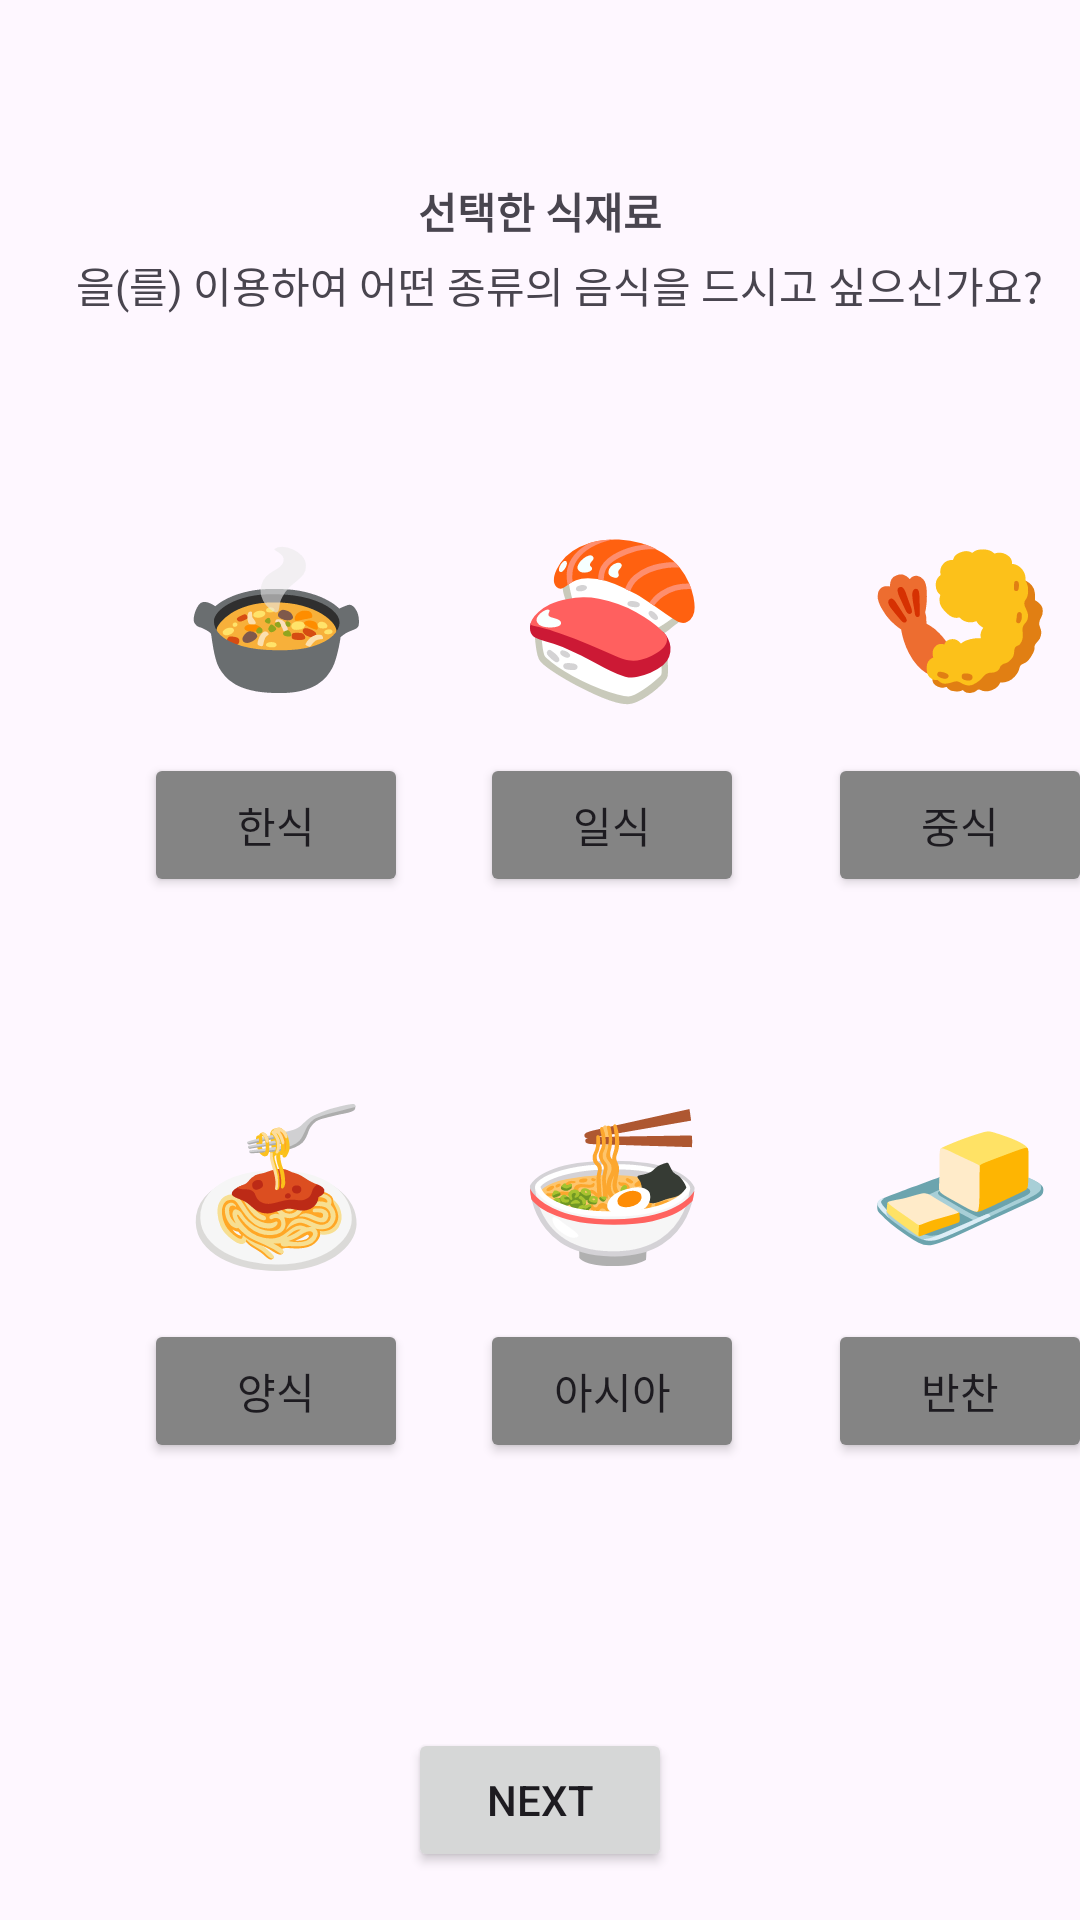

Here is an Android app screen rendered from its layout file. Give the layout XML and the strings, colors and styles it references.
<!-- AndroidManifest.xml: application theme Theme.EmptyYourFridge -->
<!-- res/layout/activity_category.xml -->
<?xml version="1.0" encoding="utf-8"?>
<androidx.constraintlayout.widget.ConstraintLayout xmlns:android="http://schemas.android.com/apk/res/android"
    xmlns:app="http://schemas.android.com/apk/res-auto"
    xmlns:tools="http://schemas.android.com/tools"
    android:layout_width="match_parent"
    android:layout_height="match_parent"
    tools:context=".CategoryActivity">

    <TextView
        android:id="@+id/selectedFoodTextView"
        android:layout_width="wrap_content"
        android:layout_height="wrap_content"
        android:paddingTop="60dp"
        android:text="선택한 식재료"
        android:textStyle="bold"
        app:layout_constraintEnd_toEndOf="parent"
        app:layout_constraintHorizontal_bias="0.5"
        app:layout_constraintStart_toStartOf="parent"
        tools:ignore="MissingConstraints" />

    <TextView
        android:id="@+id/descriptionTextView"
        android:layout_width="wrap_content"
        android:layout_height="wrap_content"
        android:paddingLeft="13dp"
        android:paddingTop="4dp"
        android:paddingBottom="5dp"
        android:text="을(를) 이용하여 어떤 종류의 음식을 드시고 싶으신가요?"
        app:layout_constraintEnd_toEndOf="parent"
        app:layout_constraintStart_toStartOf="parent"
        app:layout_constraintTop_toBottomOf="@+id/selectedFoodTextView" />

    <TextView
        android:id="@+id/KoreanTextView"
        android:layout_width="wrap_content"
        android:layout_height="wrap_content"
        android:layout_marginStart="48dp"
        android:layout_marginTop="48dp"
        android:padding="13dp"
        android:text="🍲"
        android:textSize="50dp"
        app:layout_constraintStart_toStartOf="parent"
        app:layout_constraintTop_toBottomOf="@+id/descriptionTextView" />

    <Button
        android:id="@+id/button"
        android:layout_width="wrap_content"
        android:layout_height="wrap_content"
        android:layout_marginStart="48dp"
        android:backgroundTint="#848484"
        android:text="한식"
        app:layout_constraintStart_toStartOf="parent"
        app:layout_constraintTop_toBottomOf="@+id/KoreanTextView"
        tools:ignore="MissingClass" />

    <TextView
        android:id="@+id/japaneseTextView"
        android:layout_width="wrap_content"
        android:layout_height="wrap_content"
        android:layout_marginStart="160dp"
        android:layout_marginTop="48dp"
        android:padding="13dp"
        android:text="🍣"
        android:textSize="50dp"
        app:layout_constraintStart_toStartOf="parent"
        app:layout_constraintTop_toBottomOf="@+id/descriptionTextView"
        tools:ignore="MissingConstraints" />

    <Button
        android:id="@+id/button2"
        android:layout_width="wrap_content"
        android:layout_height="wrap_content"
        android:layout_marginStart="160dp"
        android:backgroundTint="#848484"
        android:text="일식"
        app:layout_constraintStart_toStartOf="parent"
        app:layout_constraintTop_toBottomOf="@+id/KoreanTextView" />

    <TextView
        android:id="@+id/ChineseTextView"
        android:layout_width="wrap_content"
        android:layout_height="wrap_content"
        android:layout_marginStart="276dp"
        android:layout_marginTop="48dp"
        android:padding="13dp"
        android:text="🍤"
        android:textSize="50dp"
        app:layout_constraintStart_toStartOf="parent"
        app:layout_constraintTop_toBottomOf="@+id/descriptionTextView"
        tools:ignore="MissingConstraints" />

    <Button
        android:id="@+id/button3"
        android:layout_width="wrap_content"
        android:layout_height="wrap_content"
        android:layout_marginStart="276dp"
        android:backgroundTint="#848484"
        android:text="중식"
        app:layout_constraintStart_toStartOf="parent"
        app:layout_constraintTop_toBottomOf="@+id/japaneseTextView" />

    <TextView
        android:id="@+id/westernTextView"
        android:layout_width="wrap_content"
        android:layout_height="wrap_content"
        android:layout_marginStart="48dp"
        android:layout_marginTop="48dp"
        android:padding="13dp"
        android:text="🍝"
        android:textSize="50dp"
        app:layout_constraintStart_toStartOf="parent"
        app:layout_constraintTop_toBottomOf="@+id/button"
        tools:ignore="MissingConstraints" />

    <Button
        android:id="@+id/button4"
        android:layout_width="wrap_content"
        android:layout_height="wrap_content"
        android:layout_marginStart="48dp"
        android:backgroundTint="#848484"
        android:text="양식"
        app:layout_constraintStart_toStartOf="parent"
        app:layout_constraintTop_toBottomOf="@+id/westernTextView" />

    <TextView
        android:id="@+id/asianTextView"
        android:layout_width="wrap_content"
        android:layout_height="wrap_content"
        android:layout_marginStart="160dp"
        android:layout_marginTop="48dp"
        android:padding="13dp"
        android:text="🍜"
        android:textSize="50dp"
        app:layout_constraintStart_toStartOf="parent"
        app:layout_constraintTop_toBottomOf="@+id/button2"
        tools:ignore="MissingConstraints" />

    <Button
        android:id="@+id/button5"
        android:layout_width="wrap_content"
        android:layout_height="wrap_content"
        android:layout_marginStart="160dp"
        android:backgroundTint="#848484"
        android:text="아시아"
        app:layout_constraintStart_toStartOf="parent"
        app:layout_constraintTop_toBottomOf="@+id/asianTextView" />

    <TextView
        android:id="@+id/bunsikTextView"
        android:layout_width="wrap_content"
        android:layout_height="wrap_content"
        android:layout_marginStart="276dp"
        android:layout_marginTop="48dp"
        android:padding="13dp"
        android:text="🧈"
        android:textSize="50dp"
        app:layout_constraintStart_toStartOf="parent"
        app:layout_constraintTop_toBottomOf="@+id/button3"
        tools:ignore="MissingConstraints" />

    <Button
        android:id="@+id/button6"
        android:layout_width="wrap_content"
        android:layout_height="wrap_content"
        android:layout_marginStart="276dp"
        android:backgroundTint="#848484"
        android:text="반찬"
        app:layout_constraintStart_toStartOf="parent"
        app:layout_constraintTop_toBottomOf="@+id/bunsikTextView" />

    <Button
        android:id="@+id/nextButton"
        android:layout_width="wrap_content"
        android:layout_height="wrap_content"
        android:layout_marginBottom="16dp"
        android:text="Next"
        app:layout_constraintBottom_toBottomOf="parent"
        app:layout_constraintEnd_toEndOf="parent"
        app:layout_constraintStart_toStartOf="parent" />


</androidx.constraintlayout.widget.ConstraintLayout>
<!-- resources referenced by this layout -->
<resources>
  <style name="Theme.EmptyYourFridge" parent="Base.Theme.EmptyYourFridge" />
  <style name="Base.Theme.EmptyYourFridge" parent="Theme.Material3.DayNight.NoActionBar">
          
          
      </style>
</resources>
